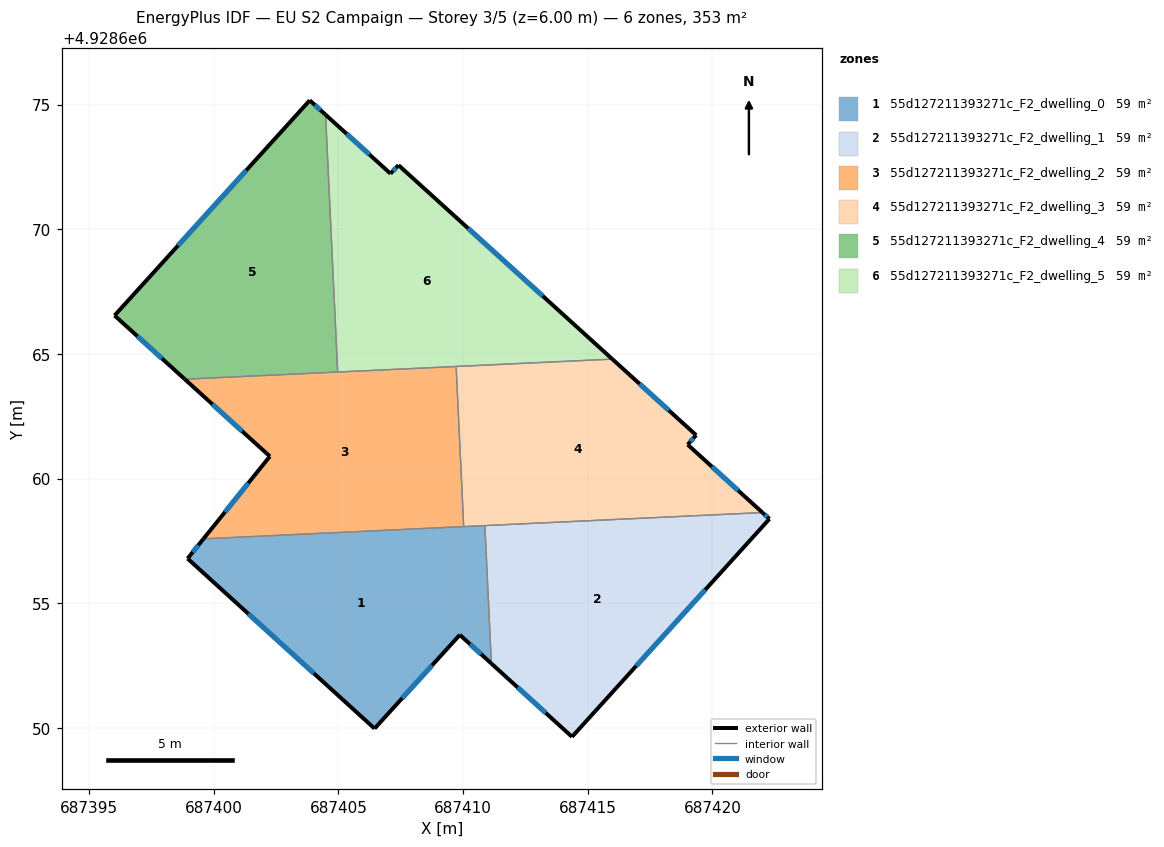
=== STOREY PLAN SPEC (per zone: floor XY polygon, exterior-wall plan segments, windows/doors) ===
zone 1: 55d127211393271c_F2_dwelling_0  (58.9 m²)
  floor: (687410.87, 4928658.11) (687411.13, 4928652.58) (687409.87, 4928653.73) (687406.45, 4928649.97) (687398.95, 4928656.79) (687399.58, 4928657.58)
  exterior wall: (687399.58, 4928657.58) – (687398.95, 4928656.79)  [1.0 m]
    window: (687399.38, 4928657.32) – (687399.15, 4928657.05)  [0.4 m²]
  exterior wall: (687409.87, 4928653.73) – (687411.13, 4928652.58)  [1.7 m]
    window: (687410.28, 4928653.36) – (687410.72, 4928652.95)  [0.6 m²]
  exterior wall: (687406.45, 4928649.97) – (687409.87, 4928653.73)  [5.1 m]
    window: (687407.56, 4928651.19) – (687408.76, 4928652.51)  [1.9 m²]
  exterior wall: (687398.95, 4928656.79) – (687406.45, 4928649.97)  [10.1 m]
    window: (687401.39, 4928654.57) – (687404.01, 4928652.19)  [3.7 m²]
  interior walls: 3
zone 2: 55d127211393271c_F2_dwelling_1  (58.9 m²)
  floor: (687422.29, 4928658.38) (687414.37, 4928649.64) (687411.13, 4928652.58) (687410.87, 4928658.11) (687422.01, 4928658.63)
  exterior wall: (687422.29, 4928658.38) – (687422.01, 4928658.63)  [0.4 m]
    window: (687422.20, 4928658.46) – (687422.10, 4928658.55)  [0.1 m²]
  exterior wall: (687414.37, 4928649.64) – (687422.29, 4928658.38)  [11.8 m]
    window: (687416.94, 4928652.48) – (687419.71, 4928655.54)  [4.3 m²]
  exterior wall: (687411.13, 4928652.58) – (687414.37, 4928649.64)  [4.4 m]
    window: (687412.19, 4928651.62) – (687413.32, 4928650.60)  [1.6 m²]
  interior walls: 2
zone 3: 55d127211393271c_F2_dwelling_2  (58.9 m²)
  floor: (687409.72, 4928664.50) (687410.02, 4928658.07) (687399.58, 4928657.58) (687402.25, 4928660.89) (687398.84, 4928663.98)
  exterior wall: (687402.25, 4928660.89) – (687399.58, 4928657.58)  [4.2 m]
    window: (687401.38, 4928659.81) – (687400.45, 4928658.66)  [1.6 m²]
  exterior wall: (687398.84, 4928663.98) – (687402.25, 4928660.89)  [4.6 m]
    window: (687399.95, 4928662.98) – (687401.14, 4928661.90)  [1.7 m²]
  interior walls: 4
zone 4: 55d127211393271c_F2_dwelling_3  (58.9 m²)
  floor: (687419.35, 4928661.74) (687419.01, 4928661.36) (687422.01, 4928658.63) (687410.02, 4928658.07) (687409.72, 4928664.50) (687415.99, 4928664.79)
  exterior wall: (687422.01, 4928658.63) – (687419.01, 4928661.36)  [4.1 m]
    window: (687421.03, 4928659.52) – (687419.98, 4928660.47)  [1.5 m²]
  exterior wall: (687419.35, 4928661.74) – (687415.99, 4928664.79)  [4.5 m]
    window: (687418.25, 4928662.73) – (687417.08, 4928663.80)  [1.7 m²]
  exterior wall: (687419.01, 4928661.36) – (687419.35, 4928661.74)  [0.5 m]
    window: (687419.12, 4928661.48) – (687419.24, 4928661.62)  [0.2 m²]
  interior walls: 4
zone 5: 55d127211393271c_F2_dwelling_4  (58.9 m²)
  floor: (687404.48, 4928674.59) (687404.97, 4928664.27) (687398.84, 4928663.98) (687396.02, 4928666.54) (687403.85, 4928675.17)
  exterior wall: (687396.02, 4928666.54) – (687398.84, 4928663.98)  [3.8 m]
    window: (687396.94, 4928665.71) – (687397.92, 4928664.82)  [1.4 m²]
  exterior wall: (687403.85, 4928675.17) – (687396.02, 4928666.54)  [11.7 m]
    window: (687401.30, 4928672.36) – (687398.57, 4928669.35)  [4.3 m²]
  exterior wall: (687404.48, 4928674.59) – (687403.85, 4928675.17)  [0.9 m]
    window: (687404.28, 4928674.78) – (687404.05, 4928674.98)  [0.3 m²]
  interior walls: 2
zone 6: 55d127211393271c_F2_dwelling_5  (58.9 m²)
  floor: (687407.41, 4928672.57) (687415.99, 4928664.79) (687404.97, 4928664.27) (687404.48, 4928674.59) (687407.09, 4928672.23)
  exterior wall: (687407.09, 4928672.23) – (687404.48, 4928674.59)  [3.5 m]
    window: (687406.24, 4928673.00) – (687405.33, 4928673.83)  [1.3 m²]
  exterior wall: (687407.41, 4928672.57) – (687407.09, 4928672.23)  [0.5 m]
    window: (687407.30, 4928672.46) – (687407.19, 4928672.34)  [0.2 m²]
  exterior wall: (687415.99, 4928664.79) – (687407.41, 4928672.57)  [11.6 m]
    window: (687413.20, 4928667.32) – (687410.20, 4928670.04)  [4.2 m²]
  interior walls: 3

=== DERIVED (storey summary) ===
Building: EU S2 Campaign
Storey: 3 of 5  (floor level z = 6.00 m)
Storey gross floor area: 353.2 m²
Zones on this storey: 6
  - 55d127211393271c_F2_dwelling_0: floor 58.9 m²; exterior wall 17.9 m (53.8 m²); 4 window(s) 6.6 m²; WWR 12.2%
  - 55d127211393271c_F2_dwelling_1: floor 58.9 m²; exterior wall 16.5 m (49.6 m²); 3 window(s) 6.1 m²; WWR 12.2%
  - 55d127211393271c_F2_dwelling_2: floor 58.9 m²; exterior wall 8.9 m (26.6 m²); 2 window(s) 3.2 m²; WWR 12.2%
  - 55d127211393271c_F2_dwelling_3: floor 58.9 m²; exterior wall 9.1 m (27.3 m²); 3 window(s) 3.3 m²; WWR 12.2%
  - 55d127211393271c_F2_dwelling_4: floor 58.9 m²; exterior wall 16.3 m (48.9 m²); 3 window(s) 6.0 m²; WWR 12.2%
  - 55d127211393271c_F2_dwelling_5: floor 58.9 m²; exterior wall 15.6 m (46.7 m²); 3 window(s) 5.7 m²; WWR 12.2%
Zone adjacency (shared interzone walls):
  - 55d127211393271c_F2_dwelling_0 ↔ 55d127211393271c_F2_dwelling_1
  - 55d127211393271c_F2_dwelling_0 ↔ 55d127211393271c_F2_dwelling_2
  - 55d127211393271c_F2_dwelling_0 ↔ 55d127211393271c_F2_dwelling_3
  - 55d127211393271c_F2_dwelling_1 ↔ 55d127211393271c_F2_dwelling_3
  - 55d127211393271c_F2_dwelling_2 ↔ 55d127211393271c_F2_dwelling_3
  - 55d127211393271c_F2_dwelling_2 ↔ 55d127211393271c_F2_dwelling_4
  - 55d127211393271c_F2_dwelling_2 ↔ 55d127211393271c_F2_dwelling_5
  - 55d127211393271c_F2_dwelling_3 ↔ 55d127211393271c_F2_dwelling_5
  - 55d127211393271c_F2_dwelling_4 ↔ 55d127211393271c_F2_dwelling_5